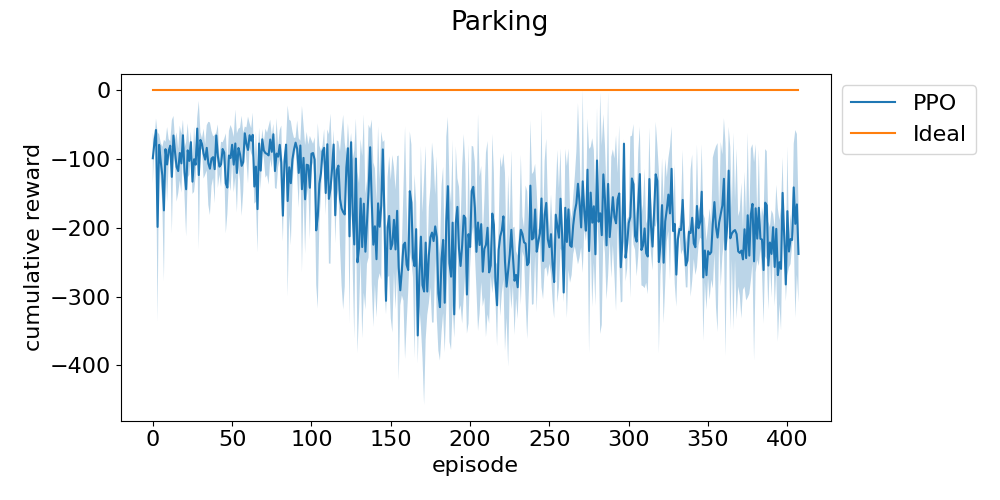

The table this chart was drawn from, first rows:
episode, run_0, run_1, run_2
0, -112.1, -127.2, -57.08
1, -75.61, -74.58, -79.02
2, -49.84, -46.5, -76.69
3, -72.96, -177.3, -345.7
4, -80.94, -63.23, -93.7
5, -130.2, -75.72, -105
6, -109.2, -91.32, -170.5
7, -176.7, -276.2, -70.81
8, -74.82, -85.62, -96.32
9, -165.1, -102, -56.47
10, -102.7, -69.6, -91.17
11, -85.18, -83.22, -73.36
12, -120.6, -46.28, -210.7
13, -98.62, -49.22, -49.31
14, -101.6, -98.98, -69.07
15, -110.3, -162.4, -61.68
16, -107, -91.65, -153.7
17, -71.98, -136.9, -64.6
18, -151.3, -100.9, -66.45
19, -52.25, -91.34, -52.46
20, -159.6, -106.8, -91.82
21, -70.61, -154.3, -206.7
22, -60, -132.6, -69.41
23, -121.1, -105.8, -80.99
24, -93.46, -66.89, -65.77
25, -153.3, -123.7, -121.4
26, -49.69, -107.1, -143.8
27, -94.9, -102.3, -127.2
28, -47.87, -74.38, -44.58
29, -69.68, -247.1, -52.76
30, -64.41, -67.11, -84.74
31, -87.17, -76.57, -70.53
32, -114.3, -50.2, -111.6
33, -75.52, -113, -113.9
34, -48.67, -114.2, -88.21
35, -52.84, -171.9, -94.09
36, -102, -186.5, -53.4
37, -111.6, -54.57, -131.3
38, -71.6, -130.7, -89.28
39, -65.2, -164.3, -114.5
40, -61.12, -65.85, -70.22
41, -47.32, -100.7, -139.4
42, -114.9, -120.1, -97.93
43, -120.5, -70.25, -132.3
44, -88.66, -74.36, -92.99
45, -67.91, -97.63, -106.1
46, -189.7, -52.72, -163.5
47, -170, -98.23, -156.1
48, -55.09, -104.8, -124.5
49, -71.74, -153.9, -69.68
50, -66.62, -65.76, -105.2
51, -107.2, -68.22, -148.8
52, -50.35, -47.52, -134
53, -176.2, -61.32, -122.9
54, -86.19, -110.6, -54.78
55, -97.48, -52.23, -129.6
56, -184.4, -106.3, -38.82
57, -88.64, -71.69, -152.8
58, -73.24, -60.17, -54.1
59, -50.67, -95.47, -86.75
... 362 more rows
